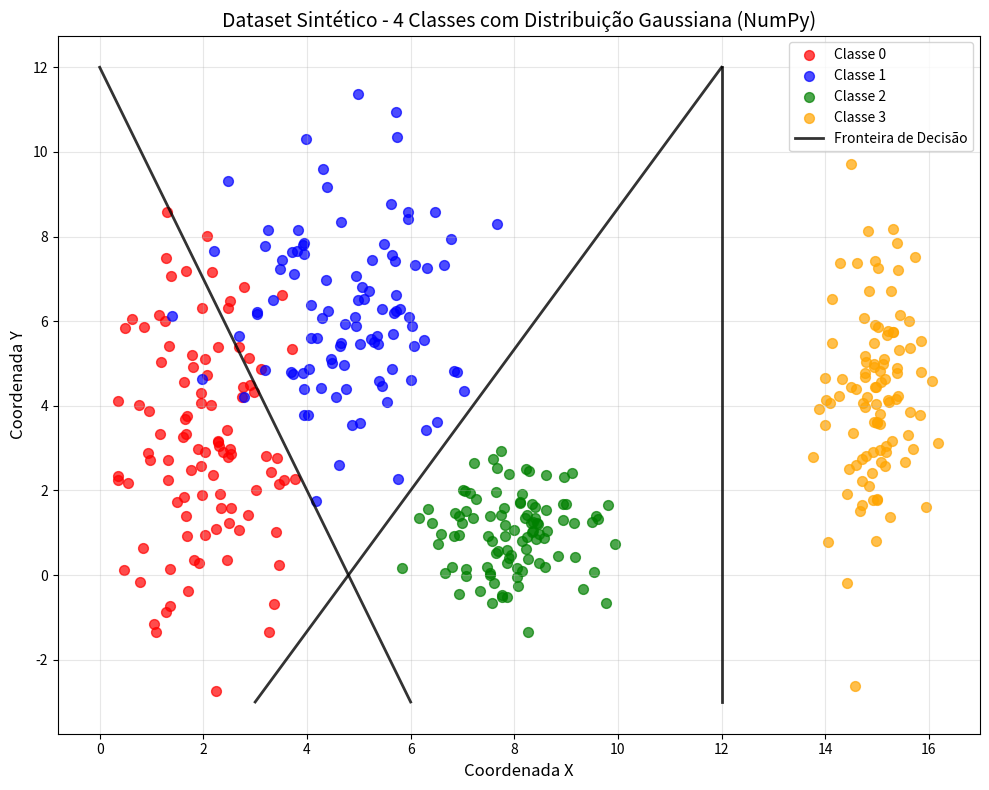

This figure's Python source:
from io import StringIO
import numpy as np
import matplotlib.pyplot as plt

def generate_synthetic_data():
    """
    Gera dados sintéticos com 4 classes usando distribuições gaussianas.
    
    Returns:
        tuple: (X, y) - dados das features e labels das classes
    """
    # Definir seed para reprodutibilidade
    np.random.seed(37)
    
    # Parâmetros das classes (igual ao generate_data.py)
    class_params = {
        0: {'mean': [2, 3], 'std': [0.8, 2.5]},
        1: {'mean': [5, 6], 'std': [1.2, 1.9]},
        2: {'mean': [8, 1], 'std': [0.9, 0.9]},
        3: {'mean': [15, 4], 'std': [0.5, 2.0]}
    }
    
    # Listas para armazenar os dados
    all_data = []
    all_labels = []
    
    # Gerar dados para cada classe
    for class_id, params in class_params.items():
        # Gerar 100 amostras para esta classe
        samples = np.random.multivariate_normal(
            mean=params['mean'],
            cov=np.diag(np.square(params['std'])),  # Covariância diagonal
            size=100
        )
        
        # Adicionar aos dados totais
        all_data.extend(samples)
        all_labels.extend([class_id] * 100)
    
    # Converter para arrays numpy
    X = np.array(all_data)
    y = np.array(all_labels)
    
    return X, y


X, y = generate_synthetic_data()

# Parâmetros das classes para referência
class_params = {
    0: {'mean': [2, 3], 'std': [0.8, 2.5]},
    1: {'mean': [5, 6], 'std': [1.2, 1.9]},
    2: {'mean': [8, 1], 'std': [0.9, 0.9]},
    3: {'mean': [15, 4], 'std': [0.5, 2.0]}
}

# Mostrar estatísticas por classe
for class_id in range(4):
    mask = y == class_id
    class_data = X[mask]

# Configurar a figura
fig, ax = plt.subplots(1, 1, figsize=(10, 8))

# Cores para cada classe
colors = ['red', 'blue', 'green', 'orange']
class_names = ['Classe 0', 'Classe 1', 'Classe 2', 'Classe 3']

# Plotar dados de cada classe
for class_id in range(4):
    # Filtrar dados da classe
    mask = y == class_id
    class_data = X[mask]
    
    # Plotar pontos da classe
    ax.scatter(class_data[:, 0], class_data[:, 1], 
                c=colors[class_id], label=class_names[class_id], 
                alpha=0.7, s=50)

# uma linha em x = 12 , que vai de y = -3 até y = 12
ax.plot([12, 12], [-3, 12], 'k-', linewidth=2, alpha=0.8 , label='Fronteira de Decisão')
# separação entre a classe 2 e as classes 1 e 0
ax.plot([3, 12], [-3, 12], 'k-', linewidth=2, alpha=0.8)
# Separação da classe 0 e 1 
ax.plot([6,0], [-3,12], 'k-', linewidth=2, alpha=0.8)

# Configurar aparência
ax.set_xlabel('Coordenada X', fontsize=12)
ax.set_ylabel('Coordenada Y', fontsize=12)
ax.set_title('Dataset Sintético - 4 Classes com Distribuição Gaussiana (NumPy)', fontsize=14)
ax.legend()
ax.grid(True, alpha=0.3)

# Ajustar layout
plt.tight_layout()

# Display the plot
buffer = StringIO()
plt.savefig(buffer, format="svg", transparent=True)
print(buffer.getvalue())
